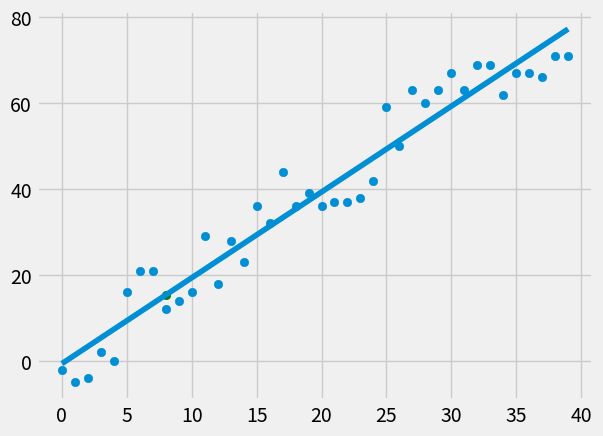

Python code for this plot:
from statistics import mean
import numpy as np
import matplotlib.pyplot as plt
from matplotlib import style
import random

style.use('fivethirtyeight')

#data
# xs = np.array([1,2,3,4,5,6], dtype=np.float64)
# ys = np.array([5,4,6,5,6,7], dtype=np.float64)

def create_dataset(hm,variance,step=2,correlation=False):
    val=1
    ys = []
    for i in range(hm):
        y = val+random.randrange(-variance,variance)
        ys.append(y)
        if correlation and correlation =='pos':
            val+=step
        elif correlation and correlation =='neg':
            val-=step
        xs=[i for i in range(len(ys))]
    return np.array(xs,dtype=np.float64), np.array(ys,dtype=np.float64)
def best_fit_slope_and_intercept(xs,ys):
    # media(x) * media(y) - media(x*y)
    # ________________________________
    #media(x)² - media(x*x)
    m = (   ((mean(xs) * mean(ys)) - mean(xs*ys))   /
            ((mean(xs)*mean(xs)) - mean(xs*xs)) )
    
    #b = media(y) - m*media(x)
    b = mean(ys) - m*mean(xs)
    return m, b

def squared_error(ys_orig, ys_line):
    return sum((ys_line-ys_orig)**2)

# r² = 1 -     SEŷ
#          __________
#          SE*media(y)
def coeficient_of_determination(ys_orig,ys_line):
    y_mean_line = [mean(ys_orig) for y in ys_orig]
    squared_error_regr = squared_error(ys_orig, ys_line)
    squared_error_y_mean = squared_error(ys_orig, y_mean_line)
    return 1 - (squared_error_regr/squared_error_y_mean)

xs, ys = create_dataset(40,10,2,correlation='pos')

m,b = best_fit_slope_and_intercept(xs,ys)

# y = mx + b
regression_line = [(m*x)+b for x in xs]

predict_x = 8
predict_y = (m*predict_x+b)

r_squared = coeficient_of_determination(ys,regression_line)
print(r_squared)

plt.scatter(xs,ys)
plt.plot(xs,regression_line)
plt.scatter(predict_x,predict_y, color='green')
plt.show()